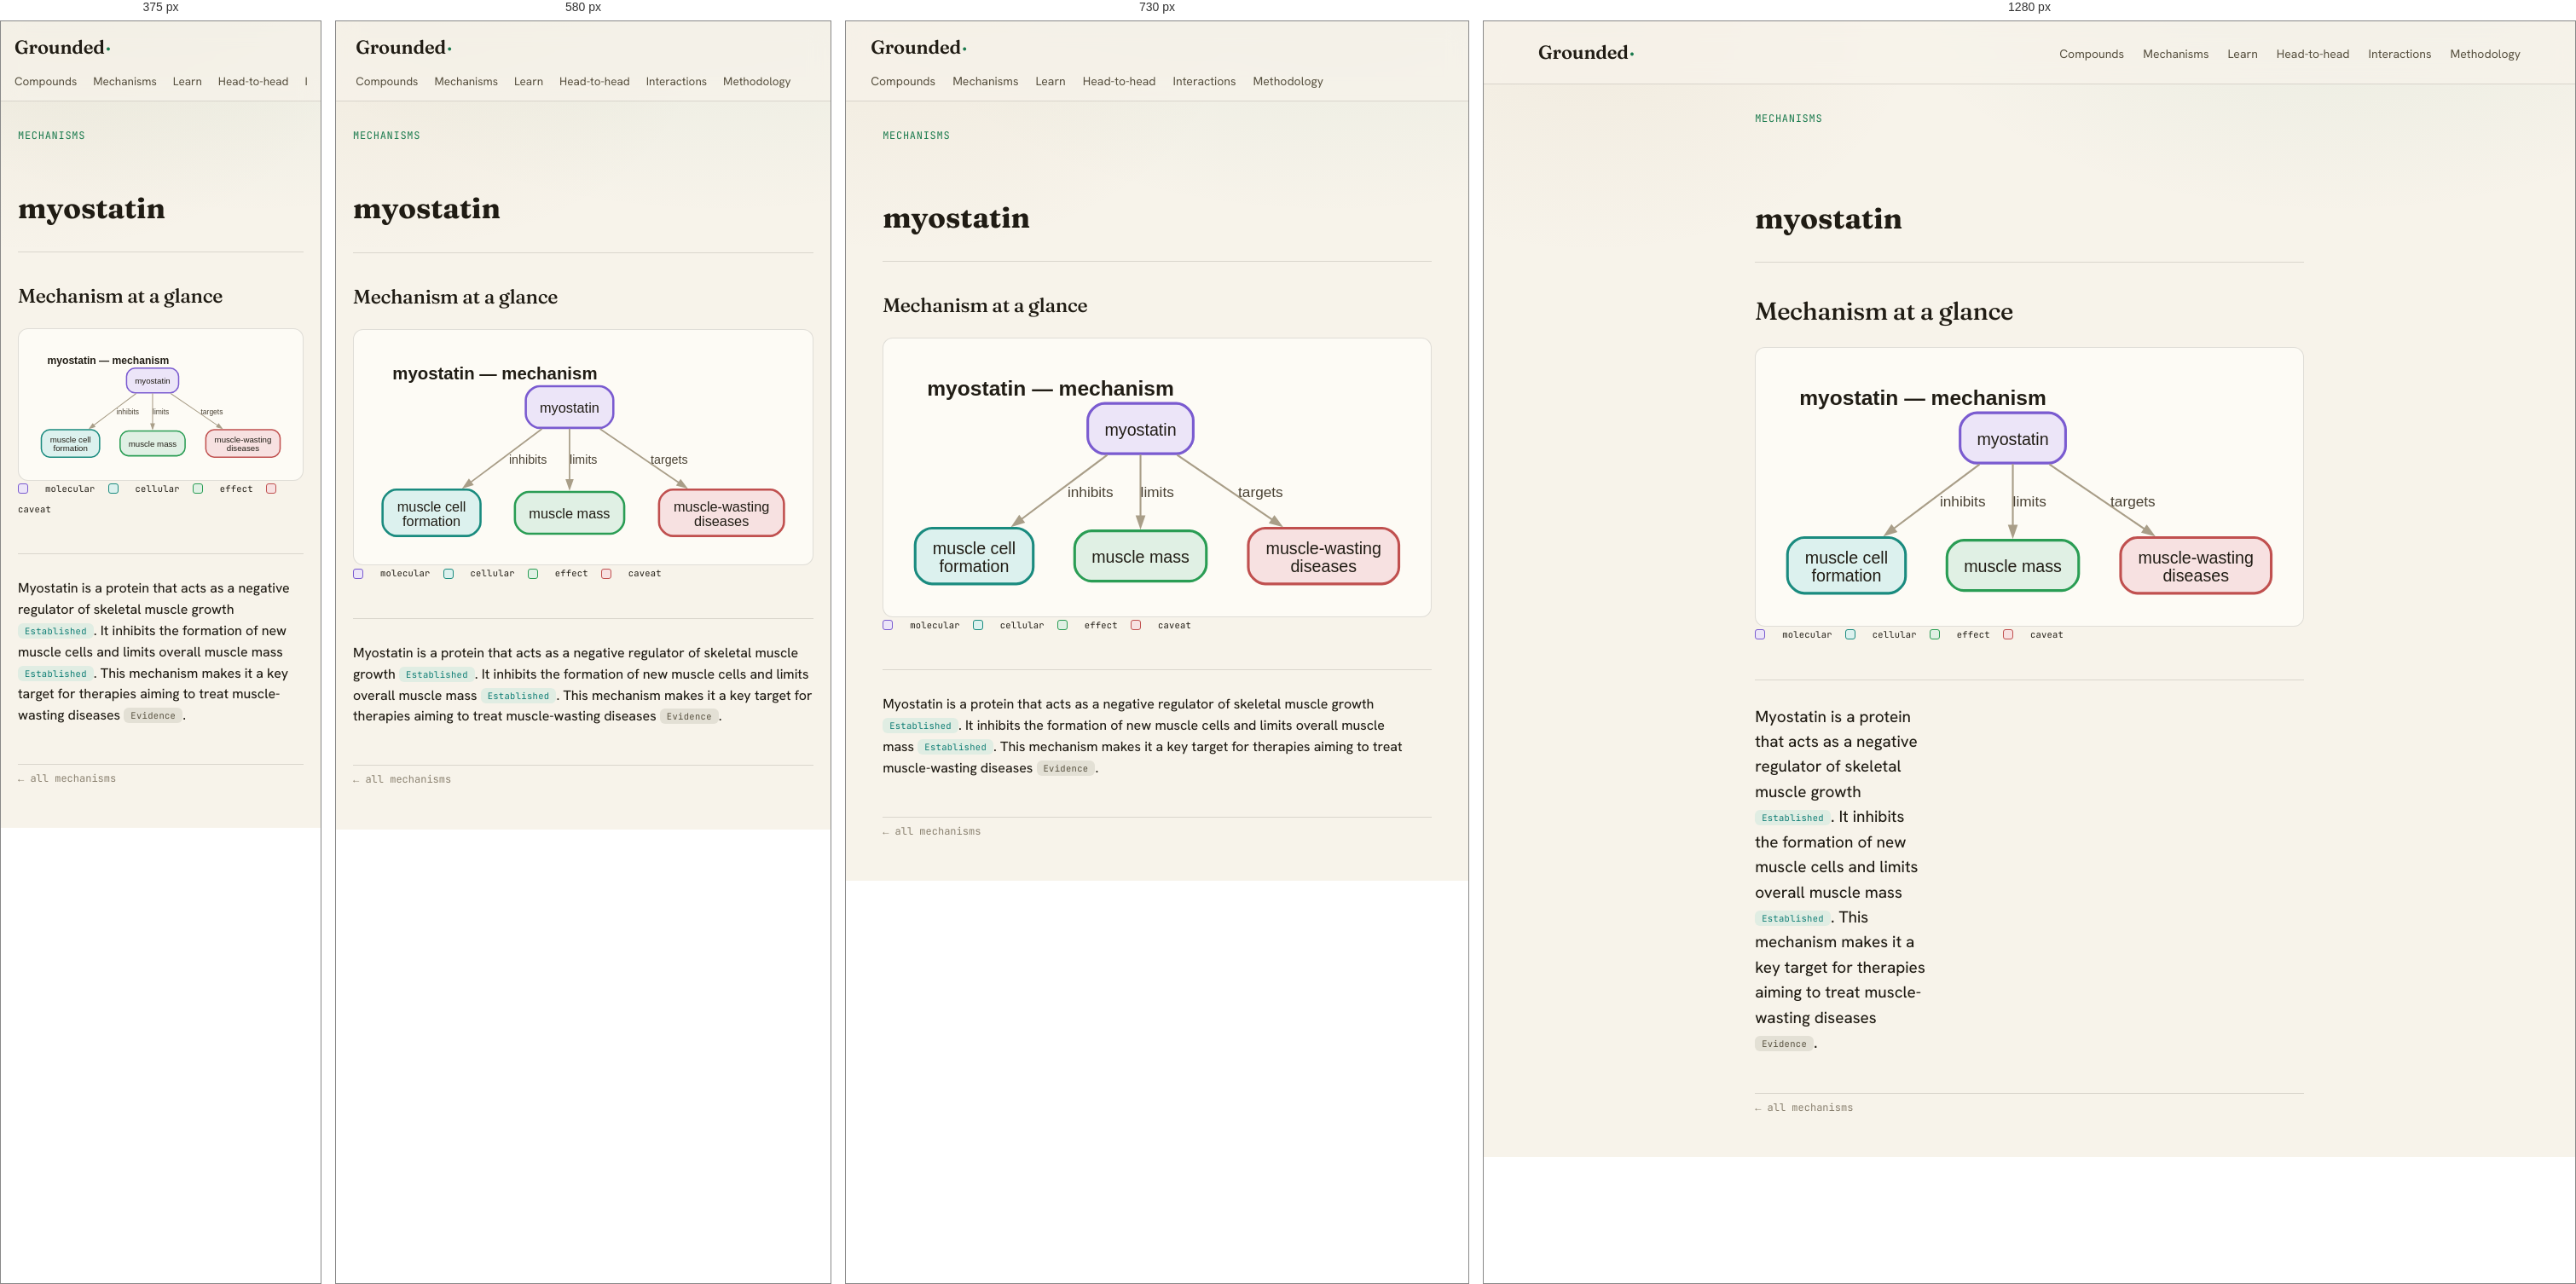
Rendered at 375 px, 580 px, 730 px and 1280 px, left to right.

<!-- file: myostatin.html -->
<!doctype html><html lang="en"><head><meta name="robots" content="noindex,nofollow"><meta charset="utf-8"><meta name="viewport" content="width=device-width,initial-scale=1"><title>myostatin — mechanism — Grounded</title><meta property="og:type" content="website"><meta property="og:site_name" content="Grounded"><meta property="og:title" content="How it actually works."><meta property="og:description" content="A citation-verified mechanism reference for performance, hormone & longevity compounds — every claim tagged by how strong the human evidence really is, every source a real paper."><meta property="og:image" content="https://tfedgar.github.io/mechanism-library/assets/og.png"><meta property="og:image:width" content="1200"><meta property="og:image:height" content="630"><meta property="og:url" content="https://tfedgar.github.io/mechanism-library/"><meta name="twitter:card" content="summary_large_image"><meta name="twitter:title" content="How it actually works. — Grounded"><meta name="twitter:description" content="A citation-verified mechanism reference for performance, hormone & longevity compounds — every claim tagged by how strong the human evidence really is, every source a real paper."><meta name="twitter:image" content="https://tfedgar.github.io/mechanism-library/assets/og.png"><meta name="theme-color" content="#f7f3ea"><script>if(localStorage.getItem('gr-theme')==='dark')document.documentElement.setAttribute('data-theme','dark')</script><link rel="stylesheet" href="../assets/style.css"></head><body><header class="nav"><a class="wm" href="../index.html">Grounded<span>·</span></a><nav><a href="../index.html">Compounds</a><a href="../concepts/index.html">Mechanisms</a><a href="../articles.html">Learn</a><a href="../vs.html">Head-to-head</a><a href="../interactions.html">Interactions</a><a href="../about.html">Methodology</a></nav></header><main class="content" style="max-width:74ch;margin:0 auto;padding:30px 20px"><p class="crumb"><a href="../concepts/index.html">MECHANISMS</a></p><h1 class="chead">myostatin</h1><section class="sec"><h2>Mechanism at a glance</h2><div class="diagram"><svg width="100%" height="auto" preserveAspectRatio="xMidYMid meet"
 viewBox="0.00 0.00 372.00 179.00" xmlns="http://www.w3.org/2000/svg" xmlns:xlink="http://www.w3.org/1999/xlink">
<g id="graph0" class="graph" transform="scale(1 1) rotate(0) translate(12.96 165.86)">
<title>myostatin — mechanism — mechanism diagram</title>
<text xml:space="preserve" text-anchor="middle" x="96.88" y="-134.65" font-family="Helvetica,sans-Serif" font-weight="bold" font-size="15.00" fill="var(--dg-node-tx)">myostatin — mechanism</text>
<!-- n1 -->
<g id="node1" class="node" tabindex="0" role="button" aria-label="myostatin" data-id="n1" data-tier="molecular" data-full="myostatin">
<title>n1</title>
<path fill="var(--dg-molecular-fill)" stroke="var(--dg-molecular-bd)" stroke-width="1.9" d="M186.98,-129.15C186.98,-129.15 135.5,-129.15 135.5,-129.15 129.5,-129.15 123.5,-123.15 123.5,-117.15 123.5,-117.15 123.5,-105.15 123.5,-105.15 123.5,-99.15 129.5,-93.15 135.5,-93.15 135.5,-93.15 186.98,-93.15 186.98,-93.15 192.98,-93.15 198.98,-99.15 198.98,-105.15 198.98,-105.15 198.98,-117.15 198.98,-117.15 198.98,-123.15 192.98,-129.15 186.98,-129.15"/>
<text xml:space="preserve" text-anchor="middle" x="161.24" y="-106.12" font-family="Helvetica,sans-Serif" font-size="12.00" fill="var(--dg-node-tx)">myostatin</text>
</g>
<!-- n2 -->
<g id="node2" class="node" tabindex="0" role="button" aria-label="muscle cell formation" data-id="n2" data-tier="cellular" data-full="muscle cell formation">
<title>n2</title>
<path fill="var(--dg-cellular-fill)" stroke="var(--dg-cellular-bd)" stroke-width="1.9" d="M72.48,-39.9C72.48,-39.9 12,-39.9 12,-39.9 6,-39.9 0,-33.9 0,-27.9 0,-27.9 0,-12 0,-12 0,-6 6,0 12,0 12,0 72.48,0 72.48,0 78.48,0 84.48,-6 84.48,-12 84.48,-12 84.48,-27.9 84.48,-27.9 84.48,-33.9 78.48,-39.9 72.48,-39.9"/>
<text xml:space="preserve" text-anchor="middle" x="42.24" y="-21.3" font-family="Helvetica,sans-Serif" font-size="12.00" fill="var(--dg-node-tx)">muscle cell</text>
<text xml:space="preserve" text-anchor="middle" x="42.24" y="-8.55" font-family="Helvetica,sans-Serif" font-size="12.00" fill="var(--dg-node-tx)">formation</text>
</g>
<!-- n1&#45;&gt;n2 -->
<g id="edge1" class="edge" data-from="n1" data-to="n2" data-full="inhibits">
<title>n1&#45;&gt;n2</title>
<path fill="none" stroke="var(--dg-edge)" stroke-width="1.3" d="M137.44,-92.31C119.84,-79.12 95.62,-60.96 76.01,-46.27"/>
<polygon fill="var(--dg-edge)" stroke="var(--dg-edge)" stroke-width="1.3" points="77.63,-44.19 70.05,-41.8 74.48,-48.39 77.63,-44.19"/>
<text xml:space="preserve" text-anchor="middle" x="125.36" y="-62.18" font-family="Helvetica,sans-Serif" font-size="10.50" fill="var(--dg-label)">inhibits</text>
</g>
<!-- n3 -->
<g id="node3" class="node" tabindex="0" role="button" aria-label="muscle mass" data-id="n3" data-tier="effect" data-full="muscle mass">
<title>n3</title>
<path fill="var(--dg-effect-fill)" stroke="var(--dg-effect-bd)" stroke-width="1.9" d="M196.36,-37.95C196.36,-37.95 126.12,-37.95 126.12,-37.95 120.12,-37.95 114.12,-31.95 114.12,-25.95 114.12,-25.95 114.12,-13.95 114.12,-13.95 114.12,-7.95 120.12,-1.95 126.12,-1.95 126.12,-1.95 196.36,-1.95 196.36,-1.95 202.36,-1.95 208.36,-7.95 208.36,-13.95 208.36,-13.95 208.36,-25.95 208.36,-25.95 208.36,-31.95 202.36,-37.95 196.36,-37.95"/>
<text xml:space="preserve" text-anchor="middle" x="161.24" y="-14.93" font-family="Helvetica,sans-Serif" font-size="12.00" fill="var(--dg-node-tx)">muscle mass</text>
</g>
<!-- n1&#45;&gt;n3 -->
<g id="edge2" class="edge" data-from="n1" data-to="n3" data-full="limits">
<title>n1&#45;&gt;n3</title>
<path fill="none" stroke="var(--dg-edge)" stroke-width="1.3" d="M161.24,-92.53C161.24,-79.9 161.24,-62.66 161.24,-48.26"/>
<polygon fill="var(--dg-edge)" stroke="var(--dg-edge)" stroke-width="1.3" points="163.87,-48.31 161.24,-40.81 158.62,-48.31 163.87,-48.31"/>
<text xml:space="preserve" text-anchor="middle" x="173.24" y="-62.18" font-family="Helvetica,sans-Serif" font-size="10.50" fill="var(--dg-label)">limits</text>
</g>
<!-- n4 -->
<g id="node4" class="node" tabindex="0" role="button" aria-label="muscle-wasting diseases" data-id="n4" data-tier="caveat" data-full="muscle-wasting diseases">
<title>n4</title>
<path fill="var(--dg-caveat-fill)" stroke="var(--dg-caveat-bd)" stroke-width="1.9" d="M334.11,-39.9C334.11,-39.9 250.38,-39.9 250.38,-39.9 244.38,-39.9 238.38,-33.9 238.38,-27.9 238.38,-27.9 238.38,-12 238.38,-12 238.38,-6 244.38,0 250.38,0 250.38,0 334.11,0 334.11,0 340.11,0 346.11,-6 346.11,-12 346.11,-12 346.11,-27.9 346.11,-27.9 346.11,-33.9 340.11,-39.9 334.11,-39.9"/>
<text xml:space="preserve" text-anchor="middle" x="292.24" y="-21.3" font-family="Helvetica,sans-Serif" font-size="12.00" fill="var(--dg-node-tx)">muscle&#45;wasting</text>
<text xml:space="preserve" text-anchor="middle" x="292.24" y="-8.55" font-family="Helvetica,sans-Serif" font-size="12.00" fill="var(--dg-node-tx)">diseases</text>
</g>
<!-- n1&#45;&gt;n4 -->
<g id="edge3" class="edge" data-from="n1" data-to="n4" data-full="targets">
<title>n1&#45;&gt;n4</title>
<path fill="none" stroke="var(--dg-edge)" stroke-width="1.3" d="M187.43,-92.31C206.99,-79 233.95,-60.64 255.63,-45.88"/>
<polygon fill="var(--dg-edge)" stroke="var(--dg-edge)" stroke-width="1.3" points="257.01,-48.11 261.73,-41.72 254.06,-43.77 257.01,-48.11"/>
<text xml:space="preserve" text-anchor="middle" x="247.17" y="-62.18" font-family="Helvetica,sans-Serif" font-size="10.50" fill="var(--dg-label)">targets</text>
</g>
</g>
</svg>
</div><p class="dlegend"><span class="dk" style="background:var(--dg-molecular-fill);border-color:var(--dg-molecular-bd)"></span>molecular<span class="dk" style="background:var(--dg-cellular-fill);border-color:var(--dg-cellular-bd)"></span>cellular<span class="dk" style="background:var(--dg-effect-fill);border-color:var(--dg-effect-bd)"></span>effect<span class="dk" style="background:var(--dg-caveat-fill);border-color:var(--dg-caveat-bd)"></span>caveat</p></section><section class="sec cbody"><p class="clede">Myostatin is a protein that acts as a negative regulator of skeletal muscle growth <span class="tag c-est">Established</span>. It inhibits the formation of new muscle cells and limits overall muscle mass <span class="tag c-est">Established</span>. This mechanism makes it a key target for therapies aiming to treat muscle-wasting diseases <span class="tag c-mid">Evidence</span>.</p></section><p class="cbk"><a href="../concepts/index.html">← all mechanisms</a></p></main><link rel="stylesheet" href="../assets/tutor.css"><script>window.__TUTOR__={"compound": "myostatin", "slug": null, "base": "../"};window.__CONCEPTS__=[["melanin-concentrating hormone receptor 1", "melanin-concentrating-hormone-receptor-1"], ["issue: polycythemia / high hematocrit", "issue-polycythemia-high-hematocrit"], ["11beta-hydroxysteroid dehydrogenase 2", "11beta-hydroxysteroid-dehydrogenase-2"], ["hypothalamic-pituitary-gonadal axis", "hypothalamic-pituitary-gonadal-axis"], ["endothelial nitric oxide synthase", "endothelial-nitric-oxide-synthase"], ["trace amine-associated receptors", "trace-amine-associated-receptors"], ["issue: infertility / low sperm", "issue-infertility-low-sperm"], ["gonadotropin-releasing hormone", "gonadotropin-releasing-hormone"], ["non-genomic steroid signaling", "non-genomic-steroid-signaling"], ["nuclear receptor corepressors", "nuclear-receptor-corepressors"], ["sex hormone-binding globulin", "sex-hormone-binding-globulin"], ["endothelial no / vasculature", "endothelial-no-vasculature"], ["insulin receptor substrate 1", "insulin-receptor-substrate-1"], ["hepatotoxicity (17aa orals)", "hepatotoxicity-17aa-orals"], ["issue: erectile dysfunction", "issue-erectile-dysfunction"], ["slc6a8 creatine transporter", "slc6a8-creatine-transporter"], ["sympathetic nervous system", "sympathetic-nervous-system"], ["beta-2 adrenergic receptor", "beta-2-adrenergic-receptor"], ["mineralocorticoid / fluid", "mineralocorticoid-fluid"], ["myogenic differentiation", "myogenic-differentiation"], ["activin type ii receptor", "activin-type-ii-receptor"], ["hormone-sensitive lipase", "hormone-sensitive-lipase"], ["phosphodiesterase type 5", "phosphodiesterase-type-5"], ["thyroid hormone receptor", "thyroid-hormone-receptor"], ["mitochondrial biogenesis", "mitochondrial-biogenesis"], ["hepatic lipase & lipids", "hepatic-lipase-lipids"], ["issue: mood / cognition", "issue-mood-cognition"], ["glucocorticoid receptor", "glucocorticoid-receptor"], ["melanocortin 4 receptor", "melanocortin-4-receptor"], ["reactive oxygen species", "reactive-oxygen-species"], ["inositol trisphosphate", "inositol-trisphosphate"], ["dipeptidyl peptidase-4", "dipeptidyl-peptidase-4"], ["progesterone receptor", "progesterone-receptor"], ["erythropoiesis & iron", "erythropoiesis-iron"], ["glp-1 / gip receptors", "glp-1-gip-receptors"], ["akt signaling pathway", "akt-signaling-pathway"], ["prolactin & dopamine", "prolactin-dopamine"], ["camp / pka signaling", "camp-pka-signaling"], ["uncoupling protein 1", "uncoupling-protein-1"], ["phosphodiesterase-5", "phosphodiesterase-5"], ["issue: gynecomastia", "issue-gynecomastia"], ["issue: dyslipidemia", "issue-dyslipidemia"], ["issue: hypertension", "issue-hypertension"], ["cytochrome p450 3a4", "cytochrome-p450-3a4"], ["estrogen receptors", "estrogen-receptors"], ["adenosine receptor", "adenosine-receptor"], ["androgen receptor", "androgen-receptor"], ["5-alpha-reductase", "5-alpha-reductase"], ["cardiac structure", "cardiac-structure"], ["estrogen receptor", "estrogen-receptor"], ["hmg-coa reductase", "hmg-coa-reductase"], ["myonuclear domain", "myonuclear-domain"], ["issue: hair loss", "issue-hair-loss"], ["peliosis hepatis", "peliosis-hepatis"], ["gh / igf-1 axis", "gh-igf-1-axis"], ["phospholipase c", "phospholipase-c"], ["phosphocreatine", "phosphocreatine"], ["satellite cells", "satellite-cells"], ["beta-oxidation", "beta-oxidation"], ["diacylglycerol", "diacylglycerol"], ["biased agonism", "biased-agonism"], ["mtor signaling", "mtor-signaling"], ["glp-1 receptor", "glp-1-receptor"], ["igf-1 receptor", "igf-1-receptor"], ["hepatic lipase", "hepatic-lipase"], ["beta-catenin", "beta-catenin"], ["gip receptor", "gip-receptor"], ["cholestasis", "cholestasis"], ["pgc-1 alpha", "pgc-1-alpha"], ["ppar-delta", "ppar-delta"], ["aromatase", "aromatase"], ["myostatin", "myostatin"], ["prolactin", "prolactin"], ["hpg axis", "hpg-axis"], ["cyp19a1", "aromatase"], ["ghrelin", "ghrelin"], ["srd5a1", "5-alpha-reductase"], ["srd5a2", "5-alpha-reductase"], ["abcb11", "hepatotoxicity-17aa-orals"], ["amylin", "amylin"], ["leptin", "leptin"], ["nr3c4", "androgen-receptor"], ["lhcgr", "hpg-axis"], ["hmgcr", "hepatic-lipase-lipids"], ["nr3c2", "mineralocorticoid-fluid"], ["glp1r", "glp-1-gip-receptors"], ["igf1r", "gh-igf-1-axis"], ["pde5a", "phosphodiesterase-5"], ["fgf21", "fgf21"], ["sglt2", "sglt2"], ["nf-kb", "nf-kb"], ["esr1", "estrogen-receptors"], ["esr2", "estrogen-receptors"], ["shbg", "sex-hormone-binding-globulin"], ["fshr", "hpg-axis"], ["prlr", "prolactin-dopamine"], ["drd2", "prolactin-dopamine"], ["epor", "erythropoiesis-iron"], ["hamp", "erythropoiesis-iron"], ["erfe", "erythropoiesis-iron"], ["lipc", "hepatic-lipase-lipids"], ["cetp", "hepatic-lipase-lipids"], ["gipr", "glp-1-gip-receptors"], ["igf1", "gh-igf-1-axis"], ["nos3", "endothelial-no-vasculature"], ["bsep", "hepatotoxicity-17aa-orals"], ["mrp2", "hepatotoxicity-17aa-orals"], ["creb", "creb"], ["ampk", "ampk"]]</script><script defer src="../assets/tutor.js"></script><script defer src="../assets/diagram.js"></script><script>function __flip(){var d=document.documentElement,k=d.getAttribute("data-theme")==="dark";if(k)d.removeAttribute("data-theme");else d.setAttribute("data-theme","dark");try{localStorage.setItem("gr-theme",k?"light":"dark")}catch(e){}}document.addEventListener("DOMContentLoaded",function(){var n=document.querySelector("header.nav nav");if(n&&!n.querySelector(".themetog")){var b=document.createElement("button");b.className="themetog";b.type="button";b.title="Switch light / dark";b.setAttribute("aria-label","Switch light or dark theme");b.innerHTML='<span class="ic-moon">☾</span><span class="ic-sun">☀</span>';b.onclick=__flip;n.appendChild(b);}var hdr=document.querySelector("header.nav");function _nm(){if(!n||!hdr)return;hdr.classList.toggle("nav-more",n.scrollWidth>n.clientWidth+4&&n.scrollLeft<n.scrollWidth-n.clientWidth-4);}if(n){_nm();n.addEventListener("scroll",_nm,{passive:true});window.addEventListener("resize",_nm);}});</script></body></html>

/* @media block from style.css */
@media(max-width:640px){.infobox{float:none;width:auto;max-width:none;margin:0 0 18px}}

/* @media block from style.css */
@media(max-width:640px){.brow{grid-template-columns:1fr 2fr auto}}

/* @media block from style.css */
@media(max-width:640px){.vsgrid{grid-template-columns:1fr}.vs-x{display:none}}

/* @media block from style.css */
@media(max-width:640px){.identwrap{grid-template-columns:1fr}}

/* @media block from style.css */
@media(max-width:820px){.cbody{grid-template-columns:1fr}.controls{position:static}
  /* Block 6 — keep section wayfinding on mobile as a sticky horizontal chip strip (was display:none) */
  .toc{position:sticky;top:0;z-index:6;margin:0 -20px 18px;padding:9px 20px;background:color-mix(in srgb,var(--bg) 92%,transparent);backdrop-filter:blur(6px);border-bottom:1px solid var(--line);overflow-x:auto;scrollbar-width:none;-webkit-overflow-scrolling:touch}
  .toc::-webkit-scrollbar{display:none}
  .toc nav{display:flex;gap:8px;white-space:nowrap}
  .toc nav a{flex:none;border-bottom:none;font-size:12px;font-family:var(--mono);color:var(--tx2);background:var(--card2);border:1px solid var(--line);border-radius:999px;padding:5px 12px}
  .toc nav a:hover,.toc nav a.on{color:var(--on-accent);background:var(--accent);border-color:var(--accent)}
  /* app-like nav: wordmark on top, a horizontally scrollable link strip under it (never clips) */
  .nav{flex-wrap:wrap;padding:12px clamp(16px,4vw,40px) 10px;gap:2px 0}
  .nav nav{width:100%;overflow-x:auto;white-space:nowrap;margin-top:4px;scrollbar-width:none;-webkit-overflow-scrolling:touch}
  .nav nav::-webkit-scrollbar{display:none}
  .nav nav a{margin-left:0;margin-right:20px}
  /* right-edge fade signals the nav scrolls to more items; toggled by JS only when there's more to the right */
  .nav.nav-more nav{-webkit-mask-image:linear-gradient(90deg,#000 82%,transparent);mask-image:linear-gradient(90deg,#000 82%,transparent)}
}

/* @media block from style.css */
@media(max-width:640px){
  .nav nav a{font-size:13.5px;margin-right:19px}
  .hero{padding:34px 20px 34px}
  .hero h1{font-size:clamp(42px,13vw,60px)}
  .lede{font-size:16.5px;margin-bottom:30px}
  .cta{flex-direction:column;gap:11px;margin-bottom:34px}
  .btn-primary,.btn-ghost{width:100%;justify-content:center;padding:16px;font-size:15.5px}
  .stats{gap:20px 34px}
  .stats b{font-size:30px}
  .cards{grid-template-columns:1fr;gap:11px}
  .card{padding:17px 17px 16px;border-radius:var(--r-card)}
}

/* @media block from tutor.css */
@media(max-width:520px){#tp{margin:0;width:100vw;border-radius:14px 14px 0 0}}